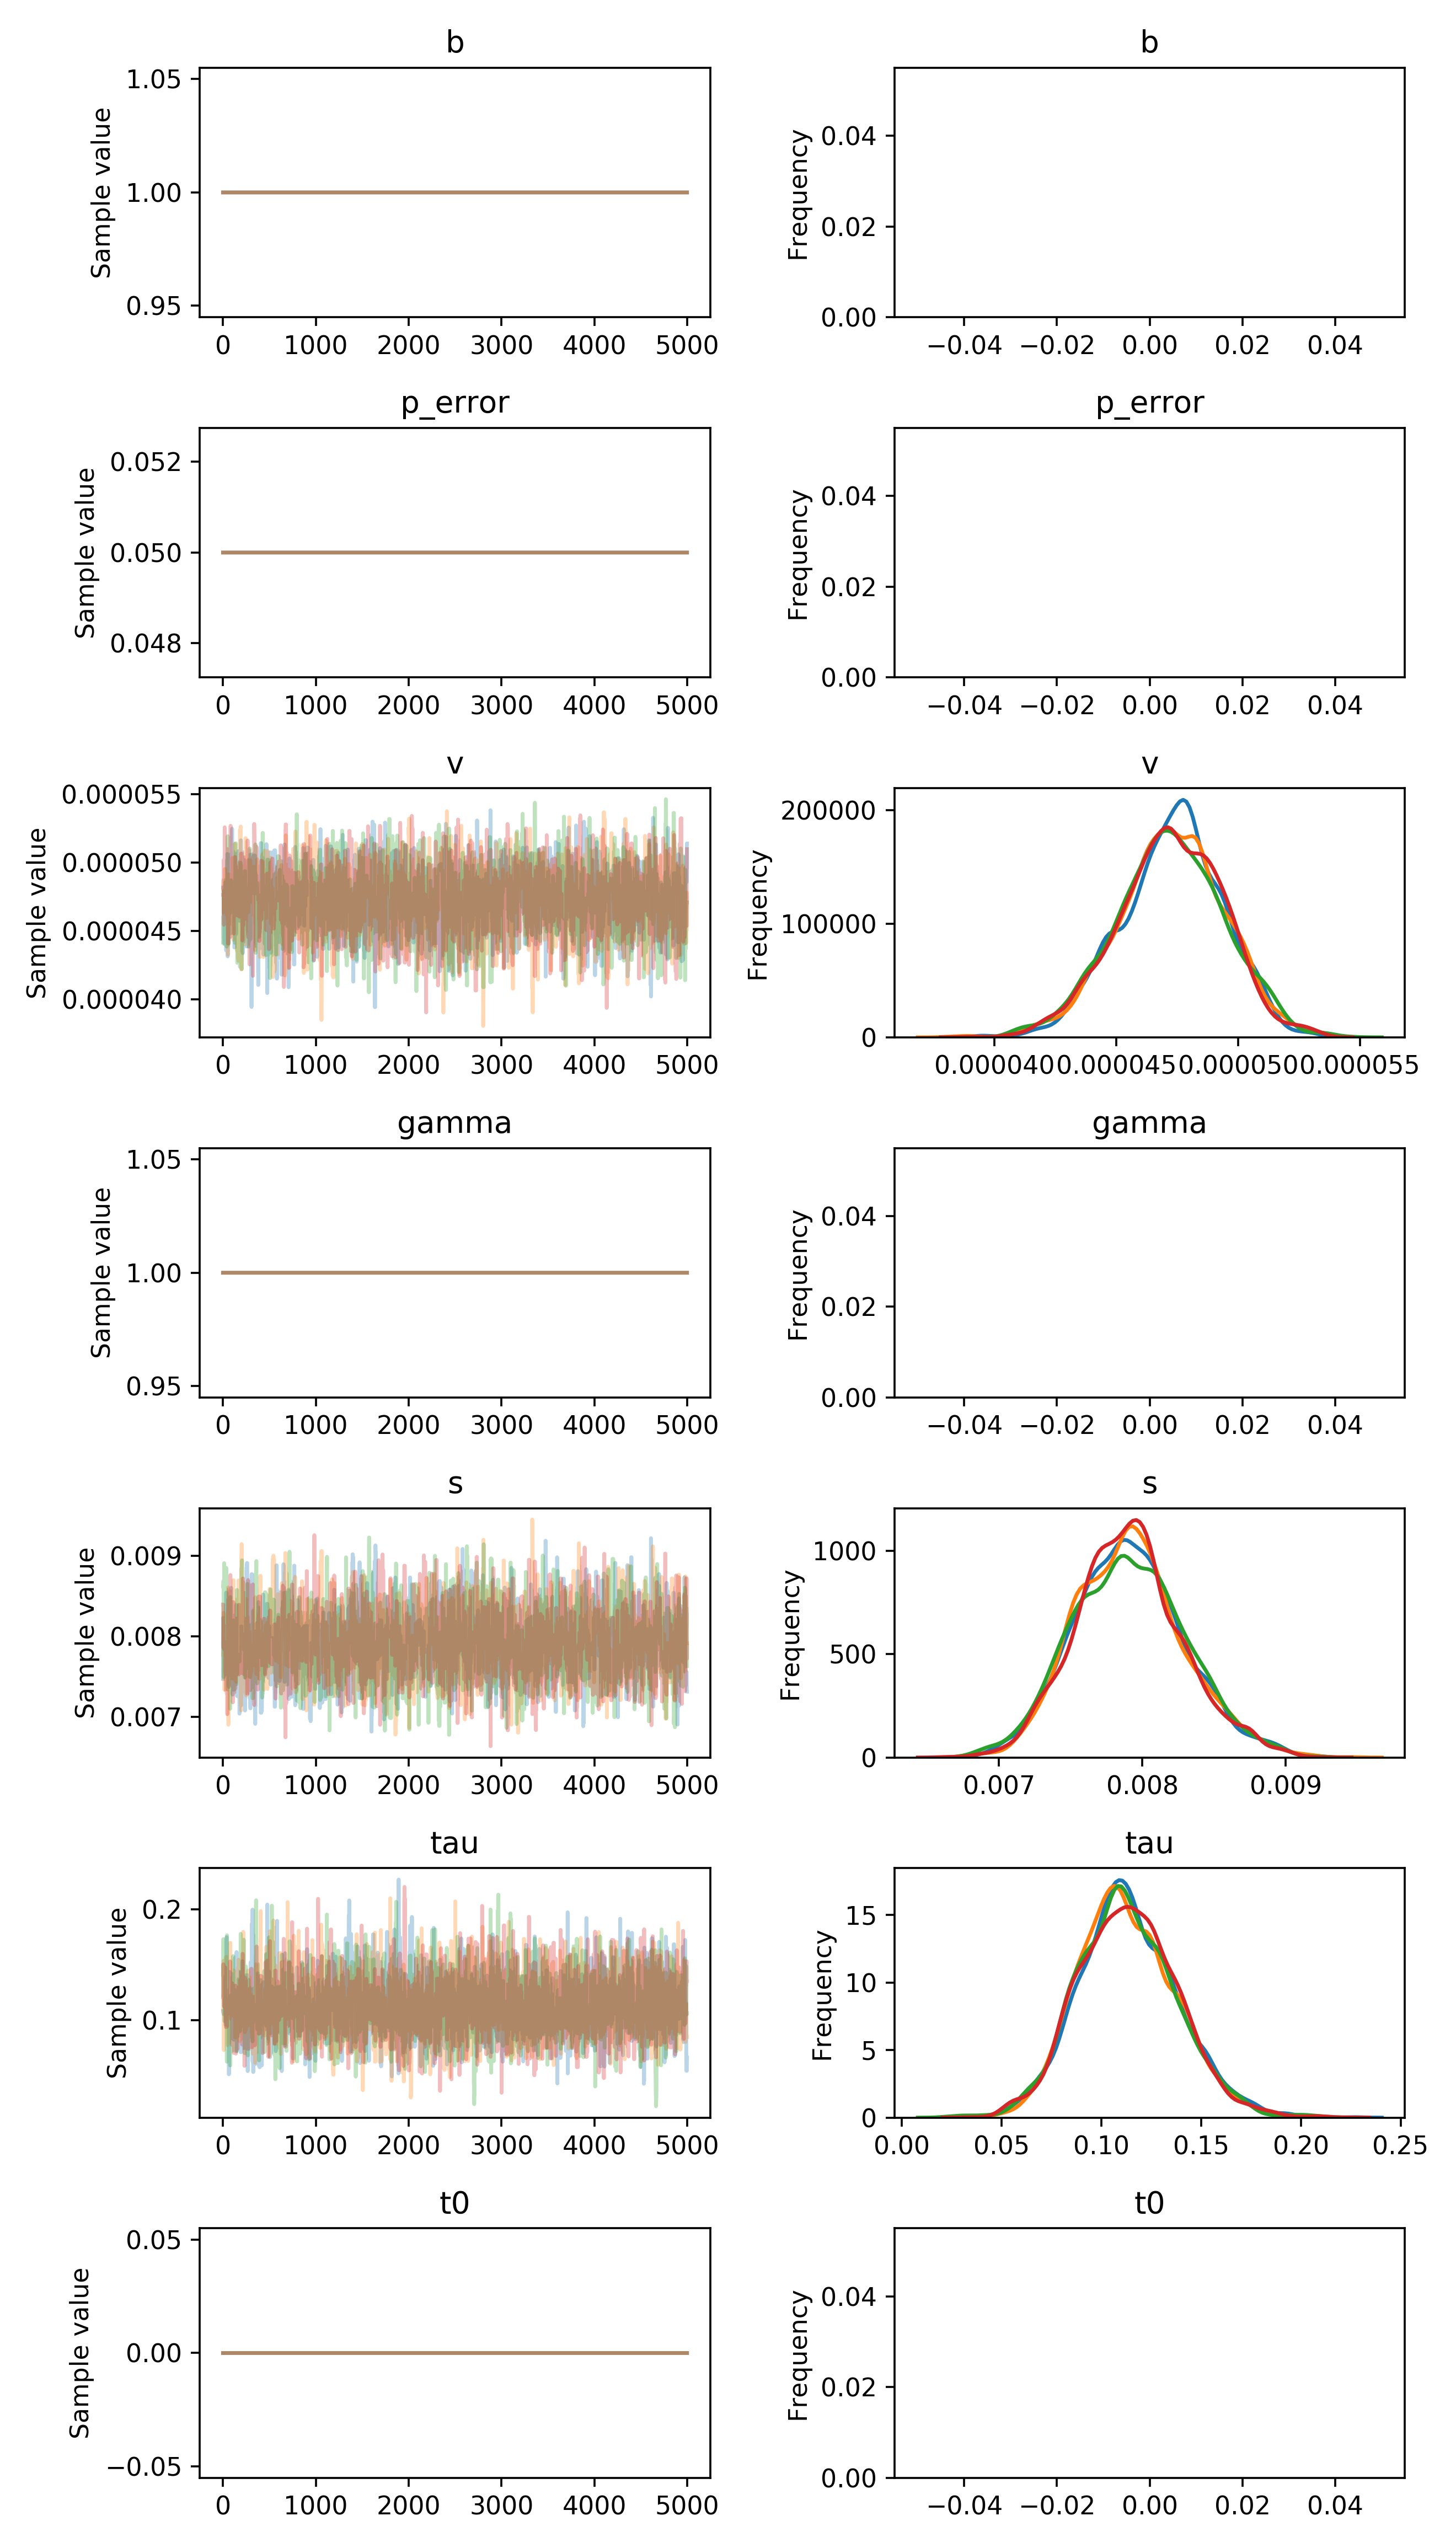

Data behind this chart, as committed beside it:
, b, p_error, v__0_0, gamma__0_0, s__0_0, tau__0_0, t0__0_0
0, 1.0, 0.05, 4.81692555386463e-05, 1.0, 0.00747, 0.1083, 0.0
1, 1.0, 0.05, 4.81692555386463e-05, 1.0, 0.008229, 0.1083, 0.0
2, 1.0, 0.05, 4.81692555386463e-05, 1.0, 0.007996, 0.1083, 0.0
3, 1.0, 0.05, 4.81692555386463e-05, 1.0, 0.007639, 0.1083, 0.0
4, 1.0, 0.05, 4.81692555386463e-05, 1.0, 0.007639, 0.1083, 0.0
5, 1.0, 0.05, 4.81692555386463e-05, 1.0, 0.007639, 0.1055, 0.0
6, 1.0, 0.05, 4.81692555386463e-05, 1.0, 0.00776, 0.1055, 0.0
7, 1.0, 0.05, 4.81692555386463e-05, 1.0, 0.00776, 0.1055, 0.0
8, 1.0, 0.05, 4.619274669187253e-05, 1.0, 0.008097, 0.1055, 0.0
9, 1.0, 0.05, 4.619274669187253e-05, 1.0, 0.008097, 0.1055, 0.0
10, 1.0, 0.05, 4.619274669187253e-05, 1.0, 0.008097, 0.1055, 0.0
11, 1.0, 0.05, 4.619274669187253e-05, 1.0, 0.008097, 0.1055, 0.0
12, 1.0, 0.05, 4.409630421690072e-05, 1.0, 0.008097, 0.1055, 0.0
13, 1.0, 0.05, 4.409630421690072e-05, 1.0, 0.008097, 0.1086, 0.0
14, 1.0, 0.05, 4.7312139269598516e-05, 1.0, 0.007691, 0.1086, 0.0
15, 1.0, 0.05, 4.823066940337045e-05, 1.0, 0.00768, 0.1086, 0.0
16, 1.0, 0.05, 4.823066940337045e-05, 1.0, 0.00768, 0.1086, 0.0
17, 1.0, 0.05, 4.823066940337045e-05, 1.0, 0.007799, 0.1088, 0.0
18, 1.0, 0.05, 4.823066940337045e-05, 1.0, 0.007762, 0.1088, 0.0
19, 1.0, 0.05, 4.823066940337045e-05, 1.0, 0.007521, 0.1184, 0.0
20, 1.0, 0.05, 4.823066940337045e-05, 1.0, 0.007521, 0.1184, 0.0
21, 1.0, 0.05, 4.823066940337045e-05, 1.0, 0.007521, 0.1184, 0.0
22, 1.0, 0.05, 4.823066940337045e-05, 1.0, 0.00763, 0.1184, 0.0
23, 1.0, 0.05, 4.823066940337045e-05, 1.0, 0.00763, 0.1184, 0.0
24, 1.0, 0.05, 4.7602835696162915e-05, 1.0, 0.00763, 0.1393, 0.0
25, 1.0, 0.05, 4.7602835696162915e-05, 1.0, 0.00763, 0.1393, 0.0
26, 1.0, 0.05, 4.85466236825099e-05, 1.0, 0.00763, 0.1393, 0.0
27, 1.0, 0.05, 4.587618978573971e-05, 1.0, 0.00763, 0.1393, 0.0
28, 1.0, 0.05, 4.7269564777562626e-05, 1.0, 0.00763, 0.1197, 0.0
29, 1.0, 0.05, 4.7269564777562626e-05, 1.0, 0.007747, 0.1197, 0.0
30, 1.0, 0.05, 4.7269564777562626e-05, 1.0, 0.007747, 0.1197, 0.0
31, 1.0, 0.05, 4.7269564777562626e-05, 1.0, 0.008058, 0.09586, 0.0
32, 1.0, 0.05, 4.761599863812438e-05, 1.0, 0.008058, 0.09586, 0.0
33, 1.0, 0.05, 4.761599863812438e-05, 1.0, 0.008058, 0.09586, 0.0
34, 1.0, 0.05, 4.3563142731395106e-05, 1.0, 0.008545, 0.1421, 0.0
35, 1.0, 0.05, 4.379311602776993e-05, 1.0, 0.008545, 0.1421, 0.0
36, 1.0, 0.05, 4.690135350636969e-05, 1.0, 0.007905, 0.1737, 0.0
37, 1.0, 0.05, 4.690135350636969e-05, 1.0, 0.007905, 0.1737, 0.0
38, 1.0, 0.05, 4.8081739442829934e-05, 1.0, 0.007905, 0.1748, 0.0
39, 1.0, 0.05, 4.764927741846082e-05, 1.0, 0.007785, 0.1748, 0.0
40, 1.0, 0.05, 4.811536727498914e-05, 1.0, 0.007785, 0.1748, 0.0
41, 1.0, 0.05, 4.811536727498914e-05, 1.0, 0.007785, 0.1225, 0.0
42, 1.0, 0.05, 4.811536727498914e-05, 1.0, 0.007785, 0.1225, 0.0
43, 1.0, 0.05, 4.811536727498914e-05, 1.0, 0.008039, 0.1225, 0.0
44, 1.0, 0.05, 4.557239728928385e-05, 1.0, 0.008039, 0.1225, 0.0
45, 1.0, 0.05, 5.062723194464788e-05, 1.0, 0.008039, 0.1225, 0.0
46, 1.0, 0.05, 5.062723194464788e-05, 1.0, 0.008039, 0.1225, 0.0
47, 1.0, 0.05, 5.062723194464788e-05, 1.0, 0.008039, 0.1225, 0.0
48, 1.0, 0.05, 5.062723194464788e-05, 1.0, 0.008039, 0.1018, 0.0
49, 1.0, 0.05, 5.062723194464788e-05, 1.0, 0.008039, 0.1049, 0.0
50, 1.0, 0.05, 4.313073665913548e-05, 1.0, 0.008039, 0.1049, 0.0
51, 1.0, 0.05, 4.313073665913548e-05, 1.0, 0.008039, 0.1049, 0.0
52, 1.0, 0.05, 4.377122079868832e-05, 1.0, 0.008039, 0.1049, 0.0
53, 1.0, 0.05, 4.8835556389349025e-05, 1.0, 0.008039, 0.1049, 0.0
54, 1.0, 0.05, 4.557342858138947e-05, 1.0, 0.008039, 0.1049, 0.0
55, 1.0, 0.05, 4.811841055974601e-05, 1.0, 0.008039, 0.1049, 0.0
56, 1.0, 0.05, 4.811841055974601e-05, 1.0, 0.008039, 0.1049, 0.0
57, 1.0, 0.05, 4.702217836057797e-05, 1.0, 0.007955, 0.1272, 0.0
58, 1.0, 0.05, 4.702217836057797e-05, 1.0, 0.007955, 0.1269, 0.0
59, 1.0, 0.05, 4.702217836057797e-05, 1.0, 0.007955, 0.1269, 0.0
... 19,940 more rows
